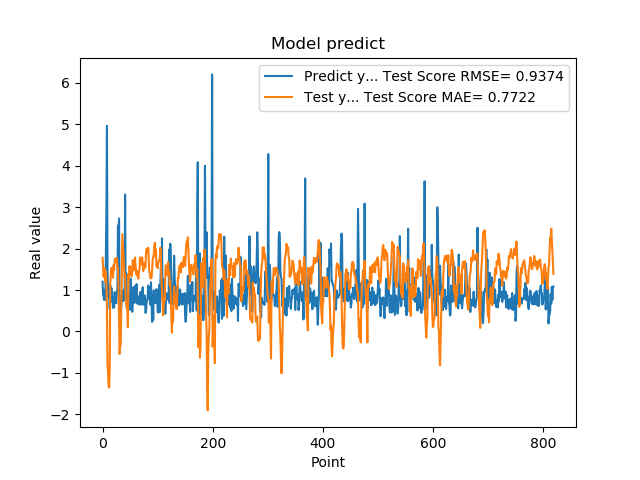

The data file committed next to this chart (first rows):
1.201630949974060059e+00, 1.779716744344376655e+00
8.802530169486999512e-01, 1.549193970687538169e+00
8.531429767608642578e-01, 1.317362825417532024e+00
7.591750025749206543e-01, 1.522794684066484106e+00
1.005007982254028320e+00, 1.527439680050712623e+00
7.687720060348510742e-01, 1.204858470918444002e+00
1.740013241767883301e+00, 1.452453848779494017e+00
2.913533687591552734e+00, 1.166209769771564098e+00
4.963075160980224609e+00, 4.906228727987277938e-01
1.471215128898620605e+00, -8.173533184755960024e-01
1.000648975372314453e+00, -9.824898825687109483e-01
8.220189809799194336e-01, -1.320953065899994616e+00
9.362199902534482643e-01, -1.356839885275946678e+00
5.486897230148315430e-01, -9.085754130326079148e-01
1.111255049705505371e+00, 1.134541974548614274e+00
7.148039937019348145e-01, 1.383600765208889971e+00
1.052167057991027832e+00, 1.530688722343098496e+00
8.955980539321898304e-01, 1.440863762868624498e+00
7.769405245780944824e-01, 1.507602924541192158e+00
5.699509978294372559e-01, 1.297860171472813740e+00
8.244060277938842773e-01, 1.603990683803474537e+00
5.800840258598327637e-01, 1.488102157971230355e+00
9.488009810447691761e-01, 1.725535653850278406e+00
7.918390035629272461e-01, 1.746959630921992801e+00
6.937990188598632812e-01, 1.767092181162416509e+00
6.834830045700073242e-01, 1.672496209767054154e+00
9.433320164680479847e-01, 1.767692410370518497e+00
1.032713770866394043e+00, 1.533989043815218611e+00
2.556216001510620117e+00, 1.538577862128987395e+00
2.464895963668823242e+00, 1.001593918292021046e+00
2.728049993515014204e+00, 3.028119732328188873e-01
3.558506965637206476e-01, -5.420937816863141689e-01
3.262020051479339600e-01, -3.228034264330405523e-01
3.781589865684509277e-01, -3.238644114823585052e-01
6.306380033493041992e-01, 5.451242365875095253e-01
8.854129910469055176e-01, 1.306346816425321578e+00
9.743152856826782227e-01, 2.348765763978041488e+00
7.307389974594116211e-01, 2.093183124603923861e+00
9.521890282630921520e-01, 1.884271760719788080e+00
1.011654973030090332e+00, 1.557393919920318393e+00
7.643579840660095215e-01, 1.322831448245760155e+00
3.306220054626464844e+00, 1.370610753062156739e+00
7.543110251426696777e-01, 7.677695155226220702e-01
1.409499049186706321e+00, 6.940936673582345229e-01
6.401469707489013672e-01, 5.537303314051695846e-01
8.640019893646240234e-01, 6.106035710400596894e-01
8.469420075416564941e-01, 1.013349201926638660e-01
7.976629734039306641e-01, 1.378123810647485792e+00
9.555831551551821068e-01, 1.252619727155113383e+00
9.546210169792175293e-01, 1.580206095227135288e+00
5.251880288124084473e-01, 1.389383517281128855e+00
1.275226235389709695e+00, 1.555332126549099359e+00
8.355640172958374023e-01, 1.396130763756015858e+00
7.640249729156494141e-01, 1.332040160609414325e+00
4.752210080623626154e-01, 1.450658097567860461e+00
7.414129972457885742e-01, 1.719074141467004324e+00
1.069700956344604492e+00, 1.474035190256336447e+00
7.892770171165466309e-01, 1.644981279010358621e+00
6.914690136909484863e-01, 1.696401408452066883e+00
7.093830108642578125e-01, 1.785276917694713639e+00
1.115731000900268555e+00, 1.596195200704733308e+00
... 759 more rows
